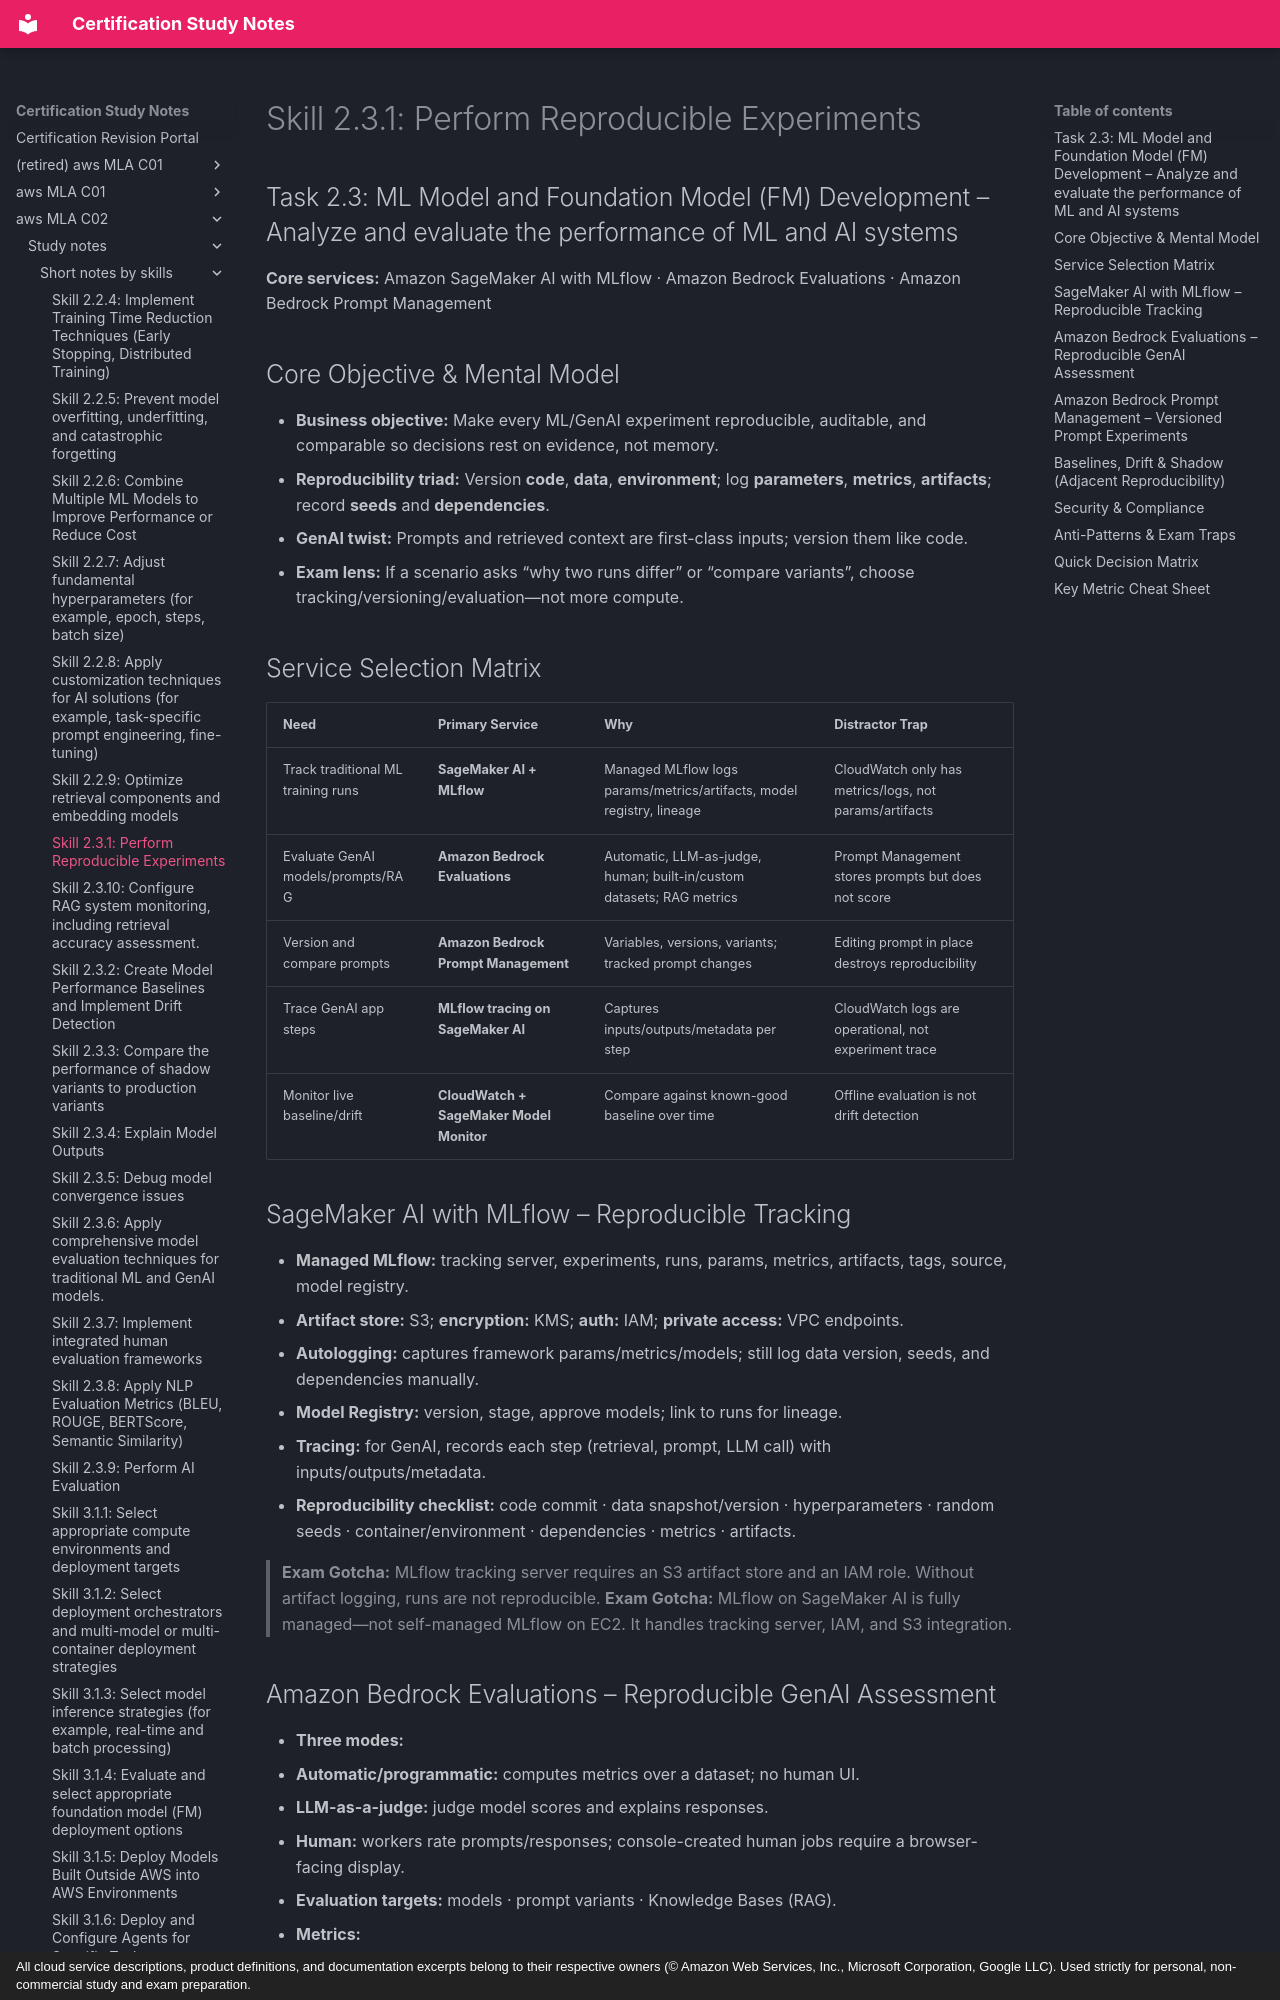

repository: monitus2022/cert_study_notes · page: aws_MLA_C02/study_notes/short_notes_by_skills/2.3.1/index.html · generator: mkdocs · copyright: All cloud service descriptions, product definitions, and documentation excerpts belong to their respective owners (© Amazon Web Services, Inc., Microsoft Corporation, Google LLC). Used strictly for personal, non-commercial study and exam preparation.

# Skill 2.3.1: Perform Reproducible Experiments
## Task 2.3: ML Model and Foundation Model (FM) Development – Analyze and evaluate the performance of ML and AI systems

**Core services:** Amazon SageMaker AI with MLflow · Amazon Bedrock Evaluations · Amazon Bedrock Prompt Management

## Core Objective & Mental Model
- **Business objective:** Make every ML/GenAI experiment reproducible, auditable, and comparable so decisions rest on evidence, not memory.
- **Reproducibility triad:** Version **code**, **data**, **environment**; log **parameters**, **metrics**, **artifacts**; record **seeds** and **dependencies**.
- **GenAI twist:** Prompts and retrieved context are first-class inputs; version them like code.
- **Exam lens:** If a scenario asks “why two runs differ” or “compare variants”, choose tracking/versioning/evaluation—not more compute.

## Service Selection Matrix
| Need | Primary Service | Why | Distractor Trap |
|---|---|---|---|
| Track traditional ML training runs | **SageMaker AI + MLflow** | Managed MLflow logs params/metrics/artifacts, model registry, lineage | CloudWatch only has metrics/logs, not params/artifacts |
| Evaluate GenAI models/prompts/RAG | **Amazon Bedrock Evaluations** | Automatic, LLM-as-judge, human; built-in/custom datasets; RAG metrics | Prompt Management stores prompts but does not score |
| Version and compare prompts | **Amazon Bedrock Prompt Management** | Variables, versions, variants; tracked prompt changes | Editing prompt in place destroys reproducibility |
| Trace GenAI app steps | **MLflow tracing on SageMaker AI** | Captures inputs/outputs/metadata per step | CloudWatch logs are operational, not experiment trace |
| Monitor live baseline/drift | **CloudWatch + SageMaker Model Monitor** | Compare against known-good baseline over time | Offline evaluation is not drift detection |

## SageMaker AI with MLflow – Reproducible Tracking
- **Managed MLflow:** tracking server, experiments, runs, params, metrics, artifacts, tags, source, model registry.
- **Artifact store:** S3; **encryption:** KMS; **auth:** IAM; **private access:** VPC endpoints.
- **Autologging:** captures framework params/metrics/models; still log data version, seeds, and dependencies manually.
- **Model Registry:** version, stage, approve models; link to runs for lineage.
- **Tracing:** for GenAI, records each step (retrieval, prompt, LLM call) with inputs/outputs/metadata.
- **Reproducibility checklist:** code commit · data snapshot/version · hyperparameters · random seeds · container/environment · dependencies · metrics · artifacts.

> **Exam Gotcha:** MLflow tracking server requires an S3 artifact store and an IAM role. Without artifact logging, runs are not reproducible.
> **Exam Gotcha:** MLflow on SageMaker AI is fully managed—not self-managed MLflow on EC2. It handles tracking server, IAM, and S3 integration.
